8-way image classification set "trash" from GitHub (nlhtrung00/trash-classification); label vocabulary: background, Coca-Cola, Fanta, Mirinda, Pepsi, Red Bull, Sprite, Sting.

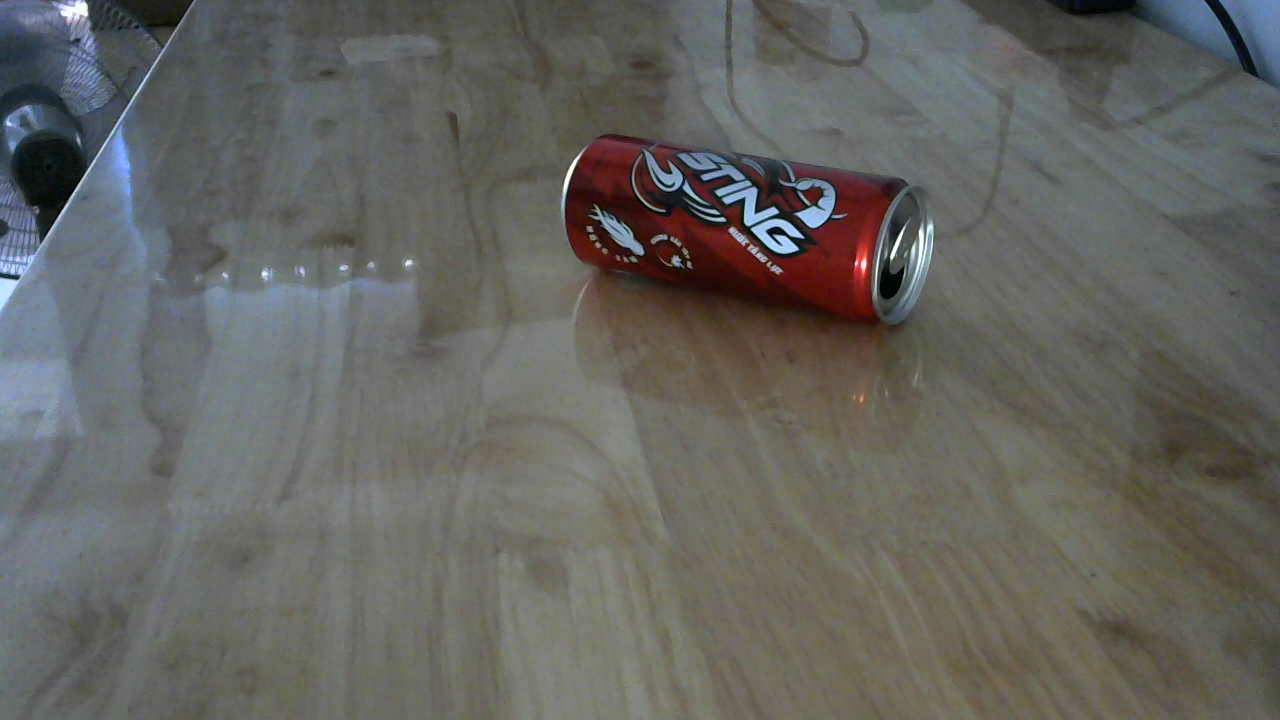
Label: Sting

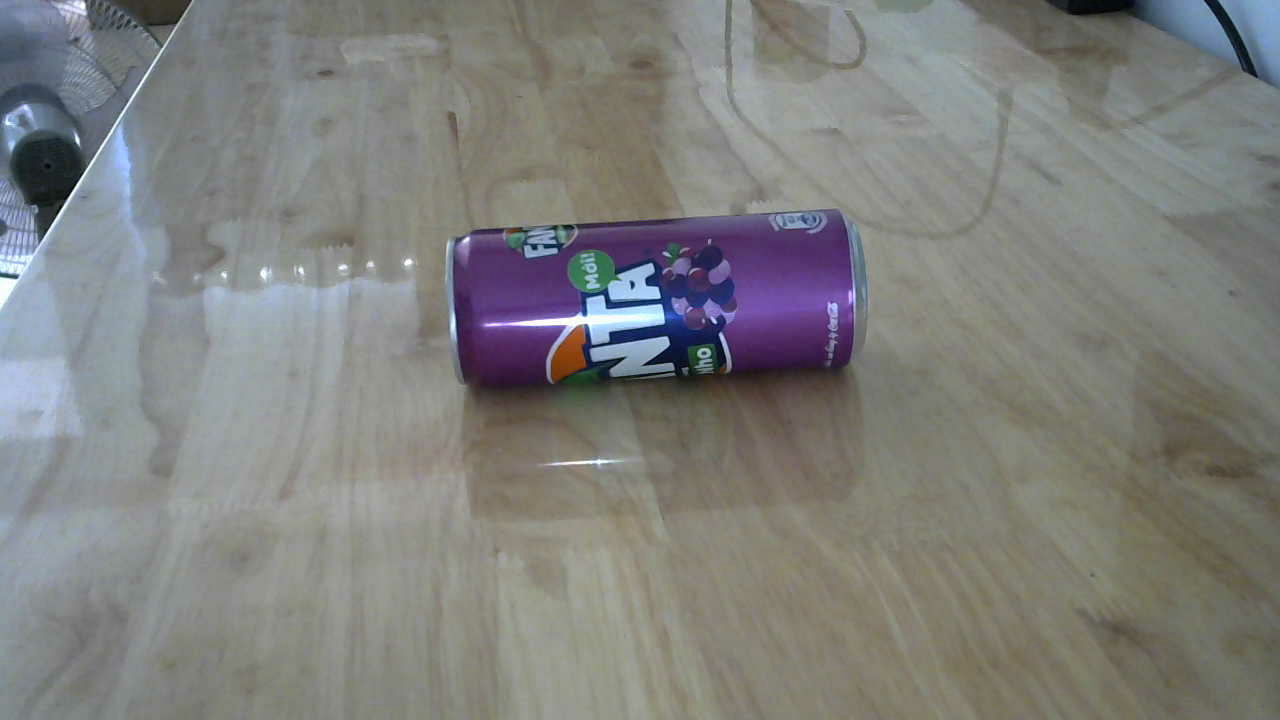
Label: Fanta

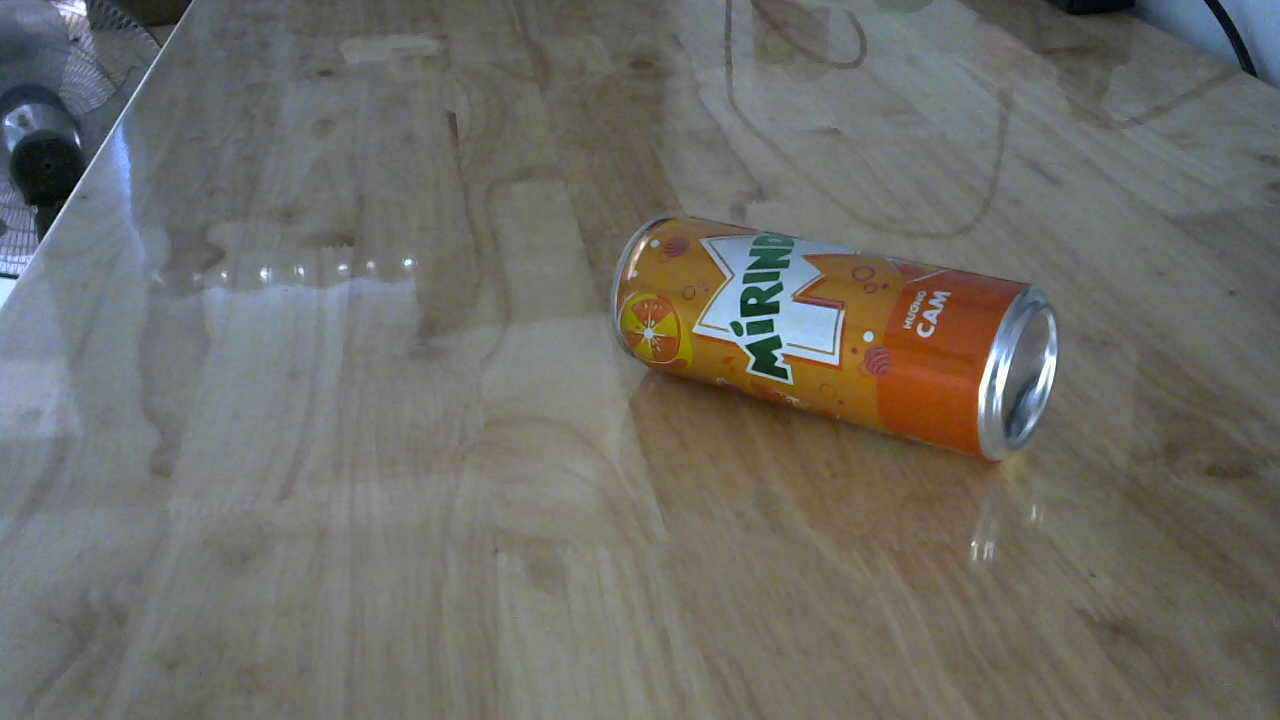
Label: Mirinda

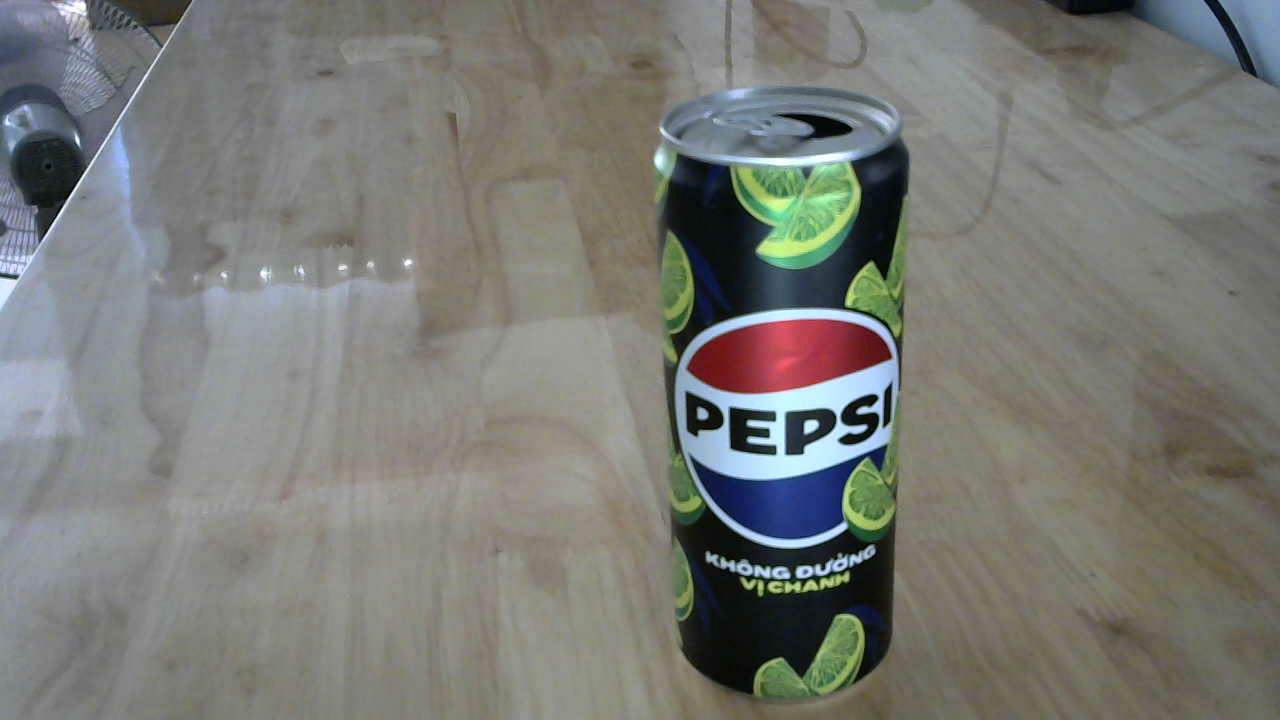
Label: Pepsi

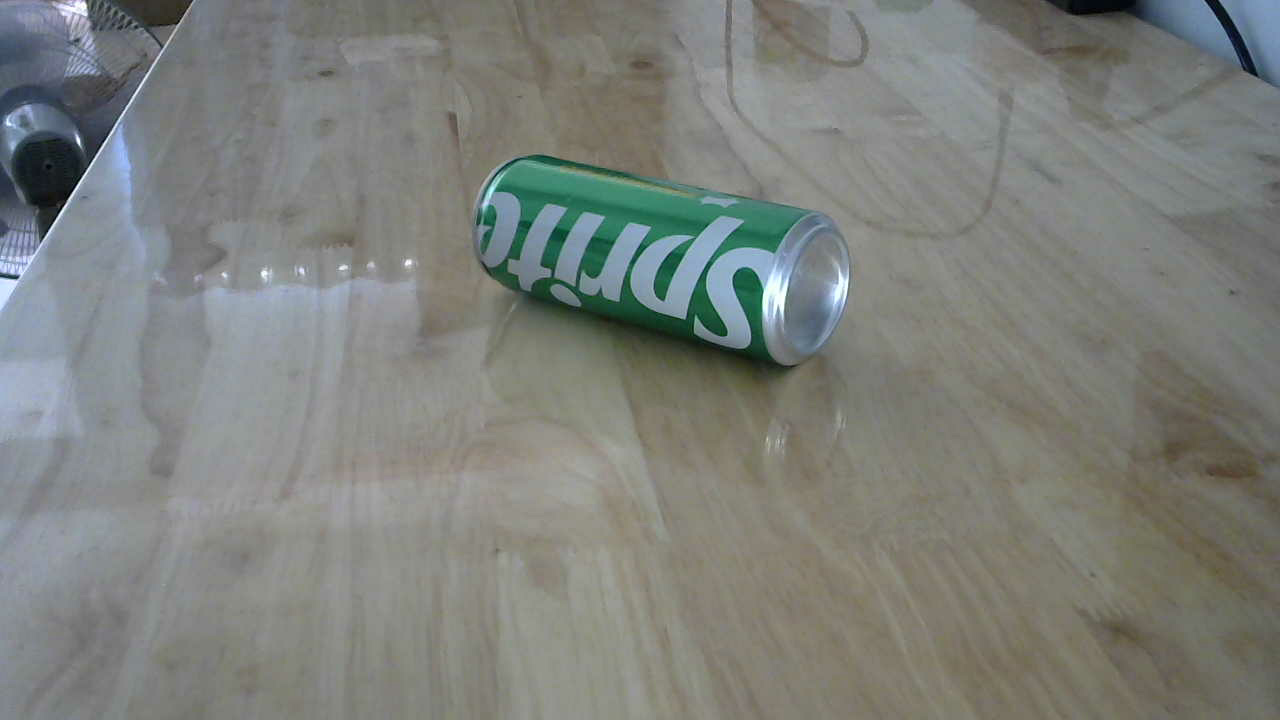
Label: Sprite

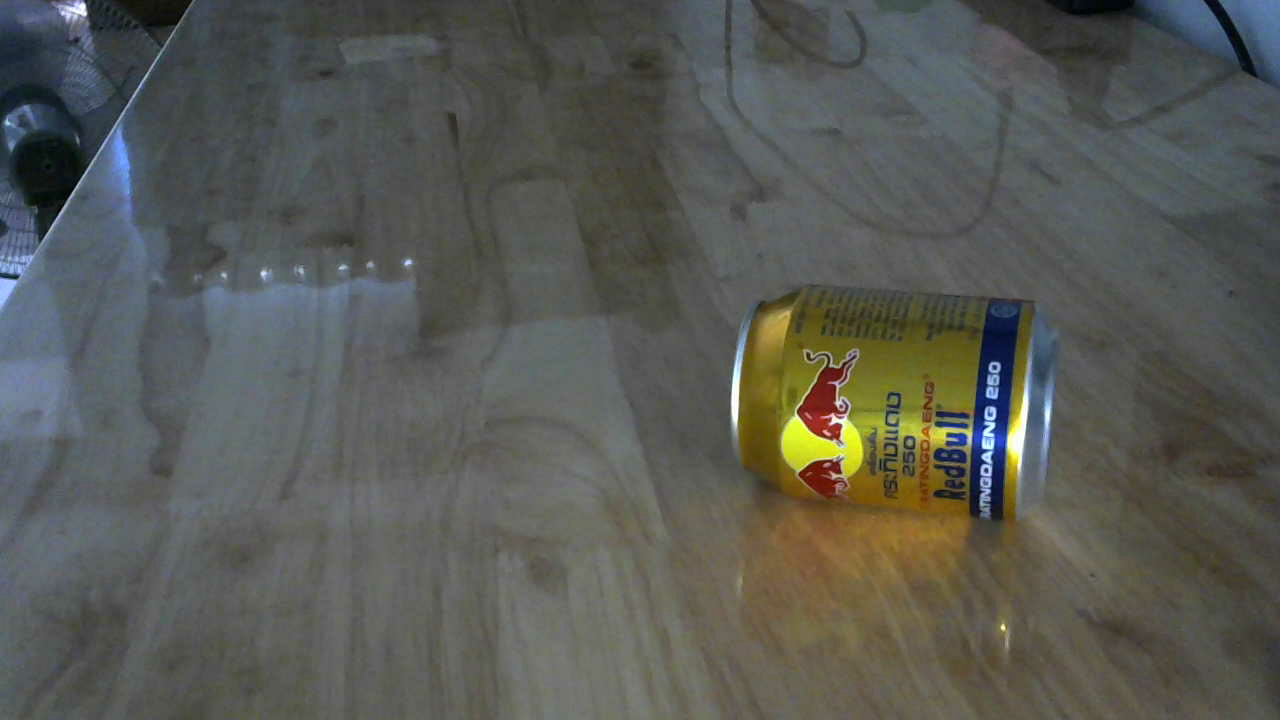
Label: Red Bull
